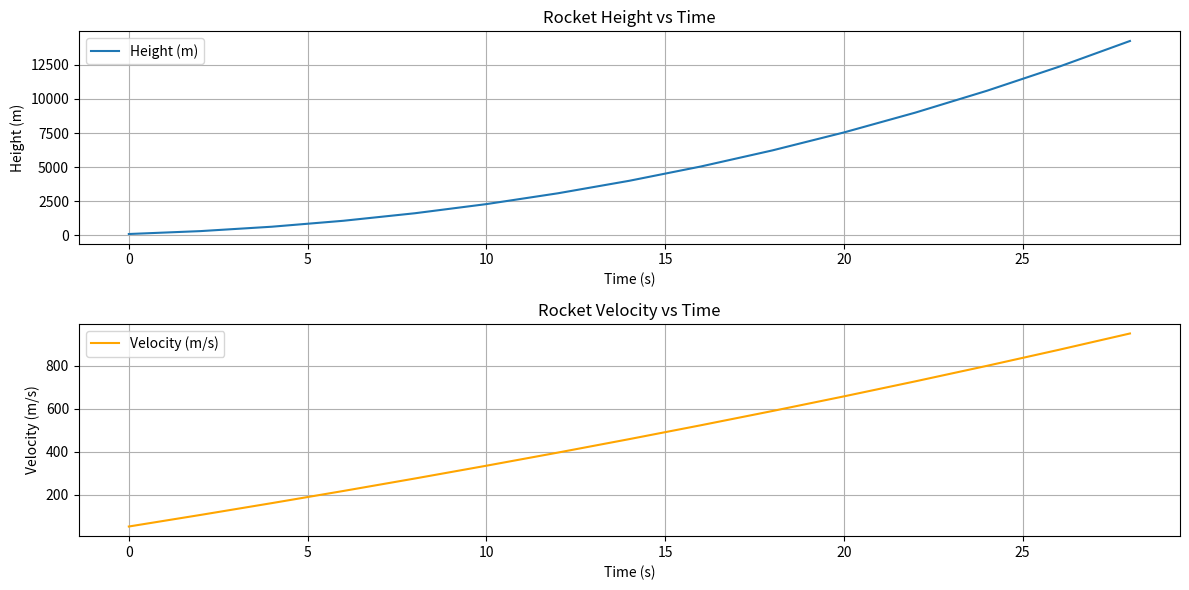

This figure's Python source:
import numpy as np
import matplotlib.pyplot as plt

# Constants
v_e = 4000  # Exhaust velocity in m/s
m_0 = 10**5  # Total mass of the rocket in kg
m_f = 0.9 * m_0  # Mass of fuel in kg
burn_time = 100  # Burn time in seconds
r = 0.2  # Radius of the rocket in meters
c_w = 0.2  # Drag coefficient

# Derived constants
A = np.pi * r**2  # Cross-sectional area in m^2
mass_flow_rate = m_f / burn_time  # Mass flow rate in kg/s

g = 9.81  # Acceleration due to gravity in m/s^2

# Simulation parameters
max_time = 30  # Further reduced maximum simulation time in seconds
time_step = 2  # Increased time step for better performance
num_steps = max_time // time_step  # Number of steps

# Initialize variables
height = 0  # Initial height in meters
velocity = 0  # Initial velocity in m/s
mass = m_0  # Initial mass in kg

# Lists to store time, height, and velocity for plotting
time_list = np.zeros(num_steps)
height_list = np.zeros(num_steps)
velocity_list = np.zeros(num_steps)

# Simulation loop
for t in range(num_steps):
    current_time = t * time_step
    if current_time < burn_time:
        thrust = mass_flow_rate * v_e  # Thrust during burn
    else:
        thrust = 0  # No thrust after burn

    # Simplified air density calculation (assume constant for short duration)
    rho = 1.225  # Approximate air density at sea level in kg/m^3
    drag_force = 0.5 * c_w * rho * A * velocity**2  # Drag force
    drag_force = max(drag_force, 0)  # Ensure drag is not negative

    # Calculate net force
    net_force = thrust - drag_force - mass * g

    # Update velocity and height
    acceleration = net_force / mass
    velocity += acceleration * time_step
    height += velocity * time_step

    # Update mass if fuel is burning
    if current_time < burn_time:
        mass -= mass_flow_rate * time_step
        mass = max(mass, 0)  # Ensure mass does not go below zero

    # Store values for plotting
    time_list[t] = current_time
    height_list[t] = height
    velocity_list[t] = velocity

# Plotting results
plt.figure(figsize=(12, 6))
plt.subplot(2, 1, 1)
plt.plot(time_list, height_list, label='Height (m)')
plt.title('Rocket Height vs Time')
plt.xlabel('Time (s)')
plt.ylabel('Height (m)')
plt.grid()
plt.legend()

plt.subplot(2, 1, 2)
plt.plot(time_list, velocity_list, label='Velocity (m/s)', color='orange')
plt.title('Rocket Velocity vs Time')
plt.xlabel('Time (s)')
plt.ylabel('Velocity (m/s)')
plt.grid()
plt.legend()

plt.tight_layout()
plt.show()

# Final height reached
max_height_km = height / 1000
max_time_reached = current_time
print(f'Maximum height reached: {max_height_km:.2f} km at time {max_time_reached:.2f} s')
